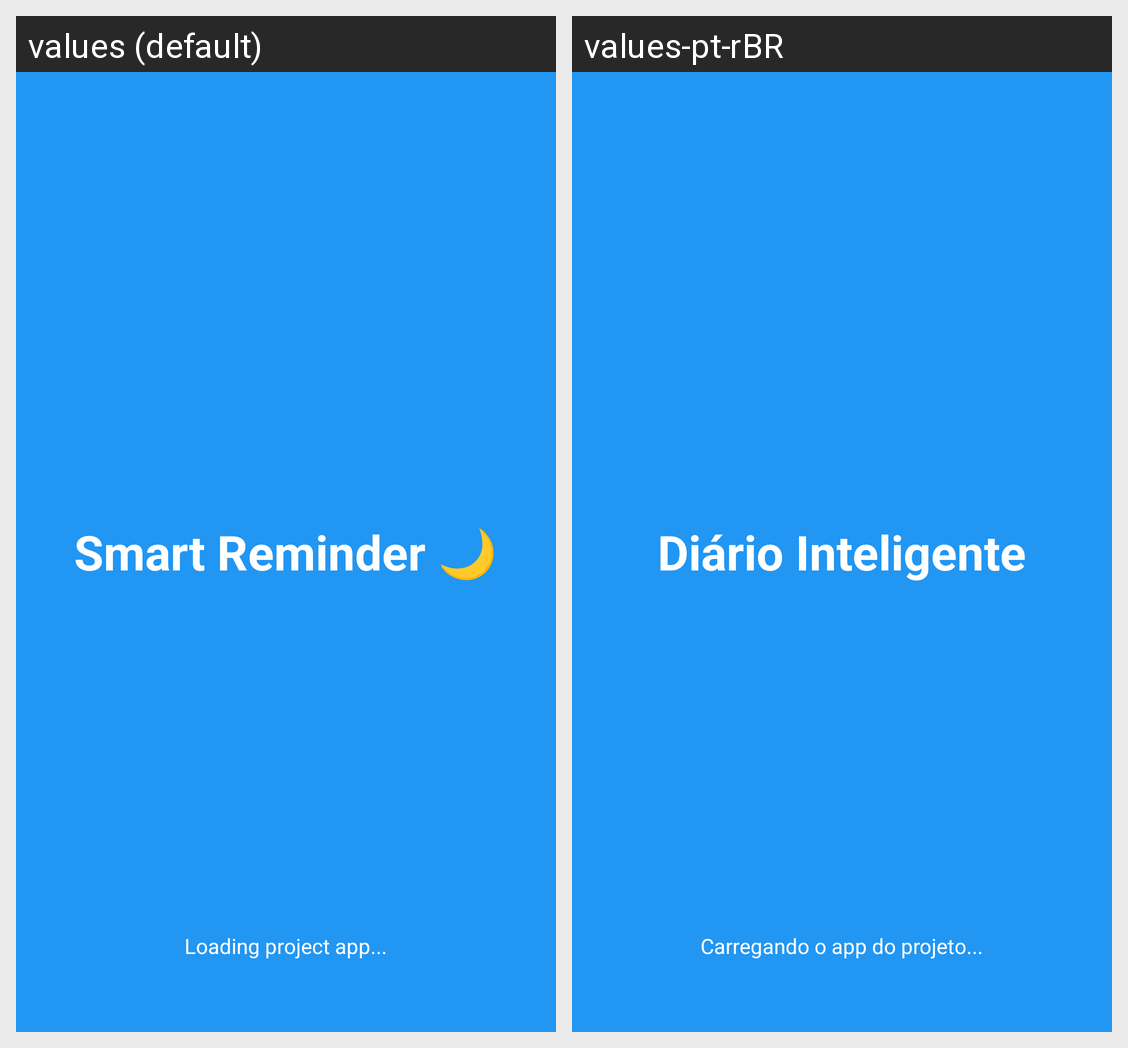

This grid shows one Android layout under two languages. Give, for every string resource on the screen, its name, the default text and each shown locale's text.
Android screen res/layout/activity_splash.xml rendered under 2 locales, left to right: values (default), values-pt-rBR. Device: Nexus 5 (rendered at 1080×1920; each locale shown at half size, 540×960, under a caption strip naming it); theme Theme.DiarioInteligente.
Strings drawn on this screen, with the default value and each locale's value (text and hints the layout hard-codes, and strings that could not be matched under every locale, appear in the picture but are not listed):

app_name
  values: Smart Reminder 🌙
  values-pt-rBR: Diário Inteligente

loading_app
  values: Loading project app...
  values-pt-rBR: Carregando o app do projeto...
